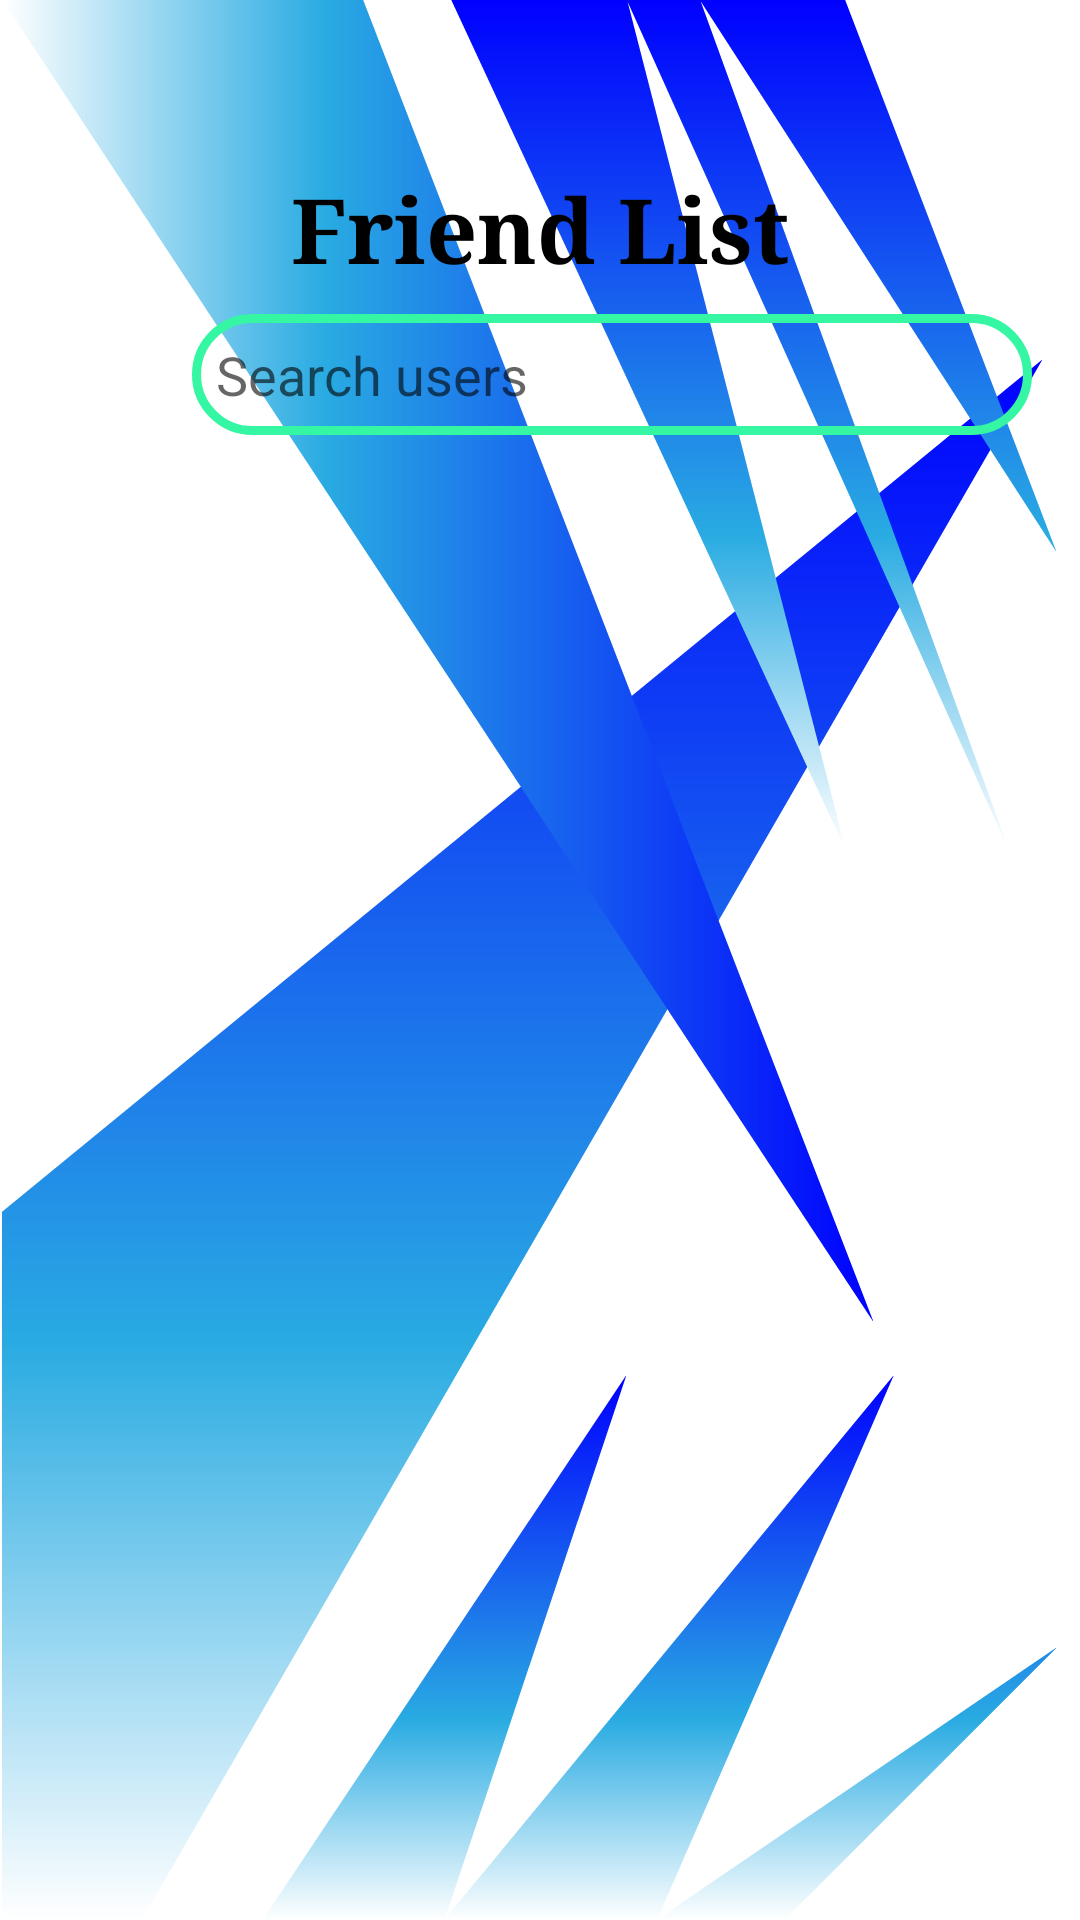

Reconstruct the res/layout file that produces this screen, plus the resources it refers to.
<!-- AndroidManifest.xml: application theme Theme.EUC -->
<!-- res/layout/activity_users_list.xml -->
<?xml version="1.0" encoding="utf-8"?>
<LinearLayout xmlns:android="http://schemas.android.com/apk/res/android"
    xmlns:app="http://schemas.android.com/apk/res-auto"
    xmlns:tools="http://schemas.android.com/tools"
    android:layout_width="match_parent"
    android:layout_height="match_parent"
    android:background="@drawable/bg3"
    android:orientation="vertical"
    tools:context="com.example.euc.UsersListActivity">

    <androidx.appcompat.widget.Toolbar
        android:id="@+id/back_device_button"
        android:layout_width="match_parent"
        android:layout_height="?attr/actionBarSize"
        app:navigationIcon="@drawable/baseline_arrow_back_ios_24" />

    <TextView
        android:id="@+id/friend_list"
        android:layout_width="match_parent"
        android:layout_height="wrap_content"
        android:fontFamily="serif"
        android:text="Friend List"
        android:textAlignment="center"
        android:textColor="@color/black"
        android:textSize="30dp"
        android:textStyle="bold" />

    <LinearLayout
        android:layout_width="match_parent"
        android:layout_height="wrap_content"
        android:elevation="4dp"
        android:orientation="horizontal"
        android:paddingStart="16dp"
        android:paddingTop="8dp"
        android:paddingEnd="16dp"
        android:paddingBottom="8dp">

        <ImageView
            android:id="@+id/addUserImageView"
            android:layout_width="40dp"
            android:layout_height="40dp"
            android:layout_gravity="center_vertical"
            android:src="@drawable/baseline_add_24"
            android:tint="@color/green" />

        <EditText
            android:id="@+id/searchEditText"
            android:layout_width="0dp"
            android:layout_height="wrap_content"
            android:layout_marginStart="8dp"
            android:layout_weight="1"
            android:background="@drawable/custom_edittext"
            android:drawablePadding="8dp"
            android:hint="Search users"
            android:imeOptions="actionSearch"
            android:inputType="text"
            android:padding="8dp"
            android:singleLine="true" />
    </LinearLayout>



    <androidx.recyclerview.widget.RecyclerView
        android:id="@+id/usersRecyclerView"
        android:layout_width="match_parent"
        android:layout_height="35dp"
        android:layout_weight="2"/>




</LinearLayout>
<!-- resources referenced by this layout -->
<resources>
  <color name="black">#FF000000</color>
  <color name="green">#35F6A2</color>
  <!-- drawable bg3: png bitmap (drawable, 93535 bytes) -->
  <!-- drawable custom_edittext (drawable) -->
  <?xml version="1.0" encoding="utf-8"?>
  <shape xmlns:android="http://schemas.android.com/apk/res/android"
      android:shape="rectangle">
  
      <stroke
          android:width="3dp"
          android:color="@color/green"/>
      <corners
          android:radius="20dp"/>
  </shape>
  <style name="Theme.EUC" parent="Theme.MaterialComponents.DayNight.NoActionBar">
          
          <item name="colorPrimary">@color/purple_200</item>
          <item name="colorPrimaryVariant">@color/purple_700</item>
          <item name="colorOnPrimary">@color/black</item>
          
          <item name="colorSecondary">@color/teal_200</item>
          <item name="colorSecondaryVariant">@color/teal_200</item>
          <item name="colorOnSecondary">@color/black</item>
          
          <item name="android:statusBarColor">?attr/colorPrimaryVariant</item>
          
      </style>
  <color name="purple_200">#FFBB86FC</color>
  <color name="purple_700">#FF3700B3</color>
  <color name="teal_200">#FF03DAC5</color>
</resources>
